The GitHub repository rajendranu4/hand-gesture-recognition contains a labelled image folder "data" with 4 categories: fist, palm, thumb up, thumb down. Examples follow, each with its label.

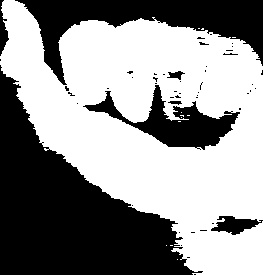
Label: fist

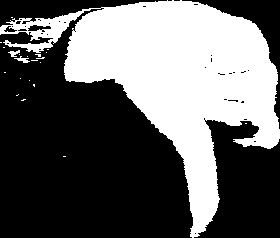
Label: thumb down

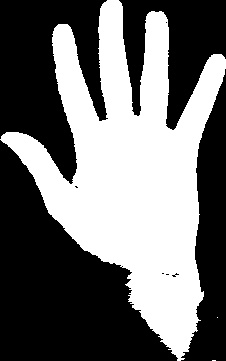
Label: palm

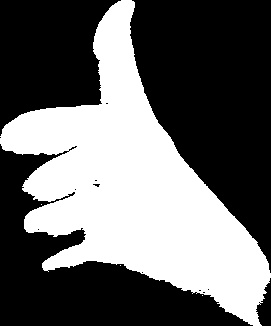
Label: thumb up

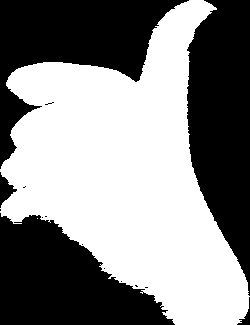
Label: thumb up

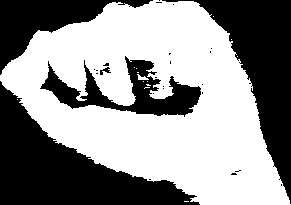
Label: fist
